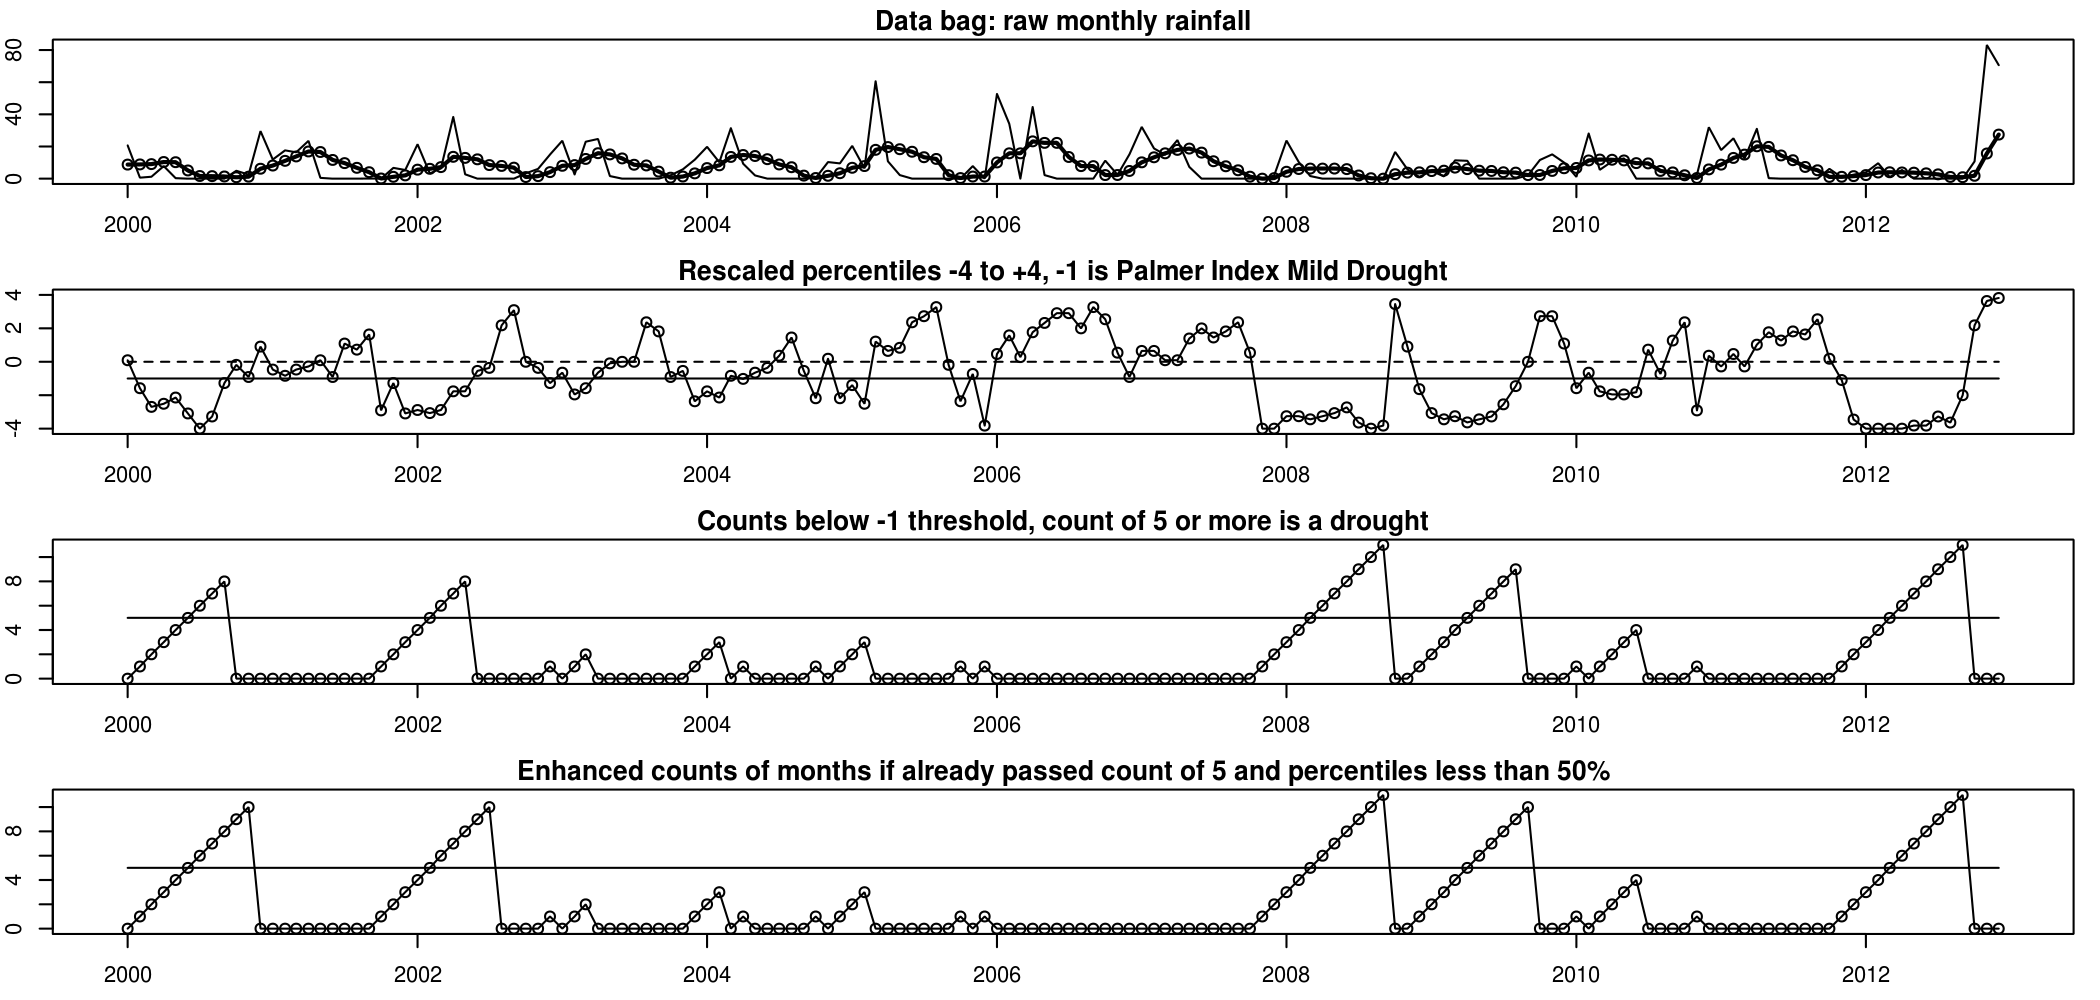

Data behind this chart, as committed beside it:
MONTH; YEAR; presion; tmed; rh; tmax; tmin; viento; insol; precip; eto
1; 1971; 1020; 10.4; 63; 18.3; 2.5; 2.2; 7.1; 9.2; 65.1
2; 1971; 1016; 11.25; 61; 17.9; 4.6; 2.7; 6.8; 54.1; 75.6
3; 1971; 1016; 17.15; 44; 24.7; 9.6; 2.9; 7.7; 15; 145.7
4; 1971; 1011; 20.1; 53; 27.3; 12.9; 2.6; 8.3; 63.9; 153
5; 1971; 1006; 29; 31; 37.2; 20.8; 2.2; 9.1; 0.001; 229.4
6; 1971; 1002; 30.8; 24; 39.9; 21.7; 3.8; 12; 0; 327
7; 1971; 998.8; 33.8; 24; 43.1; 24.5; 3.6; 12.2; 0; 350.3
8; 1971; 1001; 32.6; 26; 42.7; 22.5; 2.7; 12.2; 0; 291.4
9; 1971; 1007; 30.05; 25; 41.5; 18.6; 2.3; 11; 0; 234
10; 1971; 1014; 22.65; 37; 32.5; 12.8; 2.6; 9.7; 0.001; 173.6
11; 1971; 1018; 16.35; 62; 23.2; 9.5; 1.8; 6.2; 24.9; 72
12; 1971; 1020; 9.1; 72; 15.1; 3.1; 2.2; 6.6; 19.9; 46.5
1; 1972; 1020; 7.5; 75; 13.1; 1.9; 2.1; 6.1; 38.3; 43.4
2; 1972; 1020; 8.55; 63; 15.5; 1.6; 2.2; 7.7; 15.7; 64.4
3; 1972; 1013; 15.35; 62; 21.5; 9.2; 3; 7.2; 79.5; 111.6
4; 1972; 1011; 23.4; 51; 30.5; 16.3; 2.8; 8.9; 20.1; 177
5; 1972; 1009; 25.75; 40; 33.1; 18.4; 2.5; 11; 6.6; 220.1
6; 1972; 1004; 32.3; 27; 40.6; 24; 2.8; 12.2; 0.8; 288
7; 1972; 1000; 33.2; 26; 42.2; 24.2; 3.5; 13.2; 0; 341
8; 1972; 1002; 34.7; 24; 44.3; 25.1; 2.9; 11.8; 0; 310
9; 1972; 1008; 29.85; 31; 40.1; 19.6; 2.2; 11; 0; 216
10; 1972; 1014; 25.7; 38; 35.4; 16; 1.8; 8.6; 0.001; 151.9
11; 1972; 1018; 15.9; 54; 23.8; 8; 2.2; 8.3; 4.5; 87
12; 1972; 1022; 8.1; 74; 14.2; 2; 1.7; 6.5; 25.7; 40.3
1; 1973; 1021; 8.4; 59; 15.8; 1; 2.5; 7.6; 8.5; 65.1
2; 1973; 1017; 13.6; 56; 21; 6.2; 2.2; 7.8; 3.5; 81.2
3; 1973; 1016; 15.95; 39; 24.4; 7.5; 2.8; 9.5; 0.001; 151.9
4; 1973; 1011; 20.9; 36; 29; 12.8; 1.6; 10.2; 4.8; 159
5; 1973; 1008; 27.4; 30; 36.8; 18; 2.7; 11.3; 16; 257.3
6; 1973; 1003; 30.6; 24; 39.6; 21.6; 3.6; 13; 0; 321
7; 1973; 998.8; 33.5; 22; 42.7; 24.3; 3.6; 12.7; 0; 353.4
8; 1973; 1000; 34.65; 21; 44.8; 24.5; 3.2; 12.2; 0; 334.8
9; 1973; 1006; 30.2; 25; 40.3; 20.1; 2.2; 11; 0; 222
10; 1973; 1012; 25.85; 33; 35.9; 15.8; 1.4; 9.1; 0.001; 139.5
11; 1973; 1019; 14.05; 48; 22; 6.1; 1.8; 7.9; 10.6; 81
12; 1973; 1021; 10.1; 72; 16.4; 3.8; 1.4; 6.7; 53.7; 43.4
1; 1974; 1018; 8.35; 80; 13.2; 3.5; 1.6; 5; 23.1; 37.2
2; 1974; 1018; 9.45; 76; 15; 3.9; 2.2; 6.9; 68.6; 53.2
3; 1974; 1015; 15.8; 74; 21.1; 10.5; 2.7; 6.3; 148.7; 89.9
4; 1974; 1011; 19.6; 54; 26.2; 13; 1.9; 9; 3; 138
5; 1974; 1008; 27.25; 30; 36.3; 18.2; 2.8; 11.7; 0; 260.4
6; 1974; 1003; 31.3; 23; 41.5; 21.1; 3.2; 13.3; 0; 321
7; 1974; 998.1; 33.1; 22; 43.3; 22.9; 3.6; 13.2; 0; 359.6
8; 1974; 1001; 32; 27; 41.9; 22.1; 3.2; 12.6; 0; 313.1
9; 1974; 1006; 28.75; 29; 39; 18.5; 2.5; 10.4; 0; 225
10; 1974; 1012; 24.35; 33; 35.2; 13.5; 2.2; 9.3; 0.001; 173.6
11; 1974; 1018; 17; 53; 25.2; 8.8; 2.4; 8; 6.6; 96
12; 1974; 1020; 9.5; 78; 15.3; 3.7; 1.8; 5.4; 34.1; 40.3
1; 1975; 1021; 7.9; 84; 14; 1.8; 1.9; 6.4; 79.8; 37.2
2; 1975; 1018; 10.5; 73; 16.7; 4.3; 2.3; 6.9; 42.3; 58.8
3; 1975; 1016; 15.05; 53; 23.3; 6.8; 2.8; 10; 7.7; 133.3
4; 1975; 1012; 22.7; 45; 31.1; 14.3; 2.3; 9.1; 17.6; 174
5; 1975; 1008; 27.05; 37; 35.5; 18.6; 2.6; 10; 10.2; 235.6
6; 1975; 1002; 31.8; 21; 41.1; 22.5; 3.8; 13.1; 0; 345
7; 1975; 999.2; 33.9; 21; 44.2; 23.6; 3.6; 13.1; 0; 365.8
8; 1975; 999.5; 32.55; 27; 42.4; 22.7; 3.3; 12.3; 0; 319.3
9; 1975; 1005; 30.6; 24; 40.5; 20.7; 2.2; 10.6; 0.001; 222
10; 1975; 1013; 22.2; 32; 32; 12.4; 2.2; 9.9; 0; 161.2
11; 1975; 1018; 15.9; 50; 24.4; 7.4; 1.6; 7.9; 2.4; 81
12; 1975; 1020; 9.25; 75; 14.7; 3.8; 2.2; 5; 32.7; 43.4
... 480 more rows
